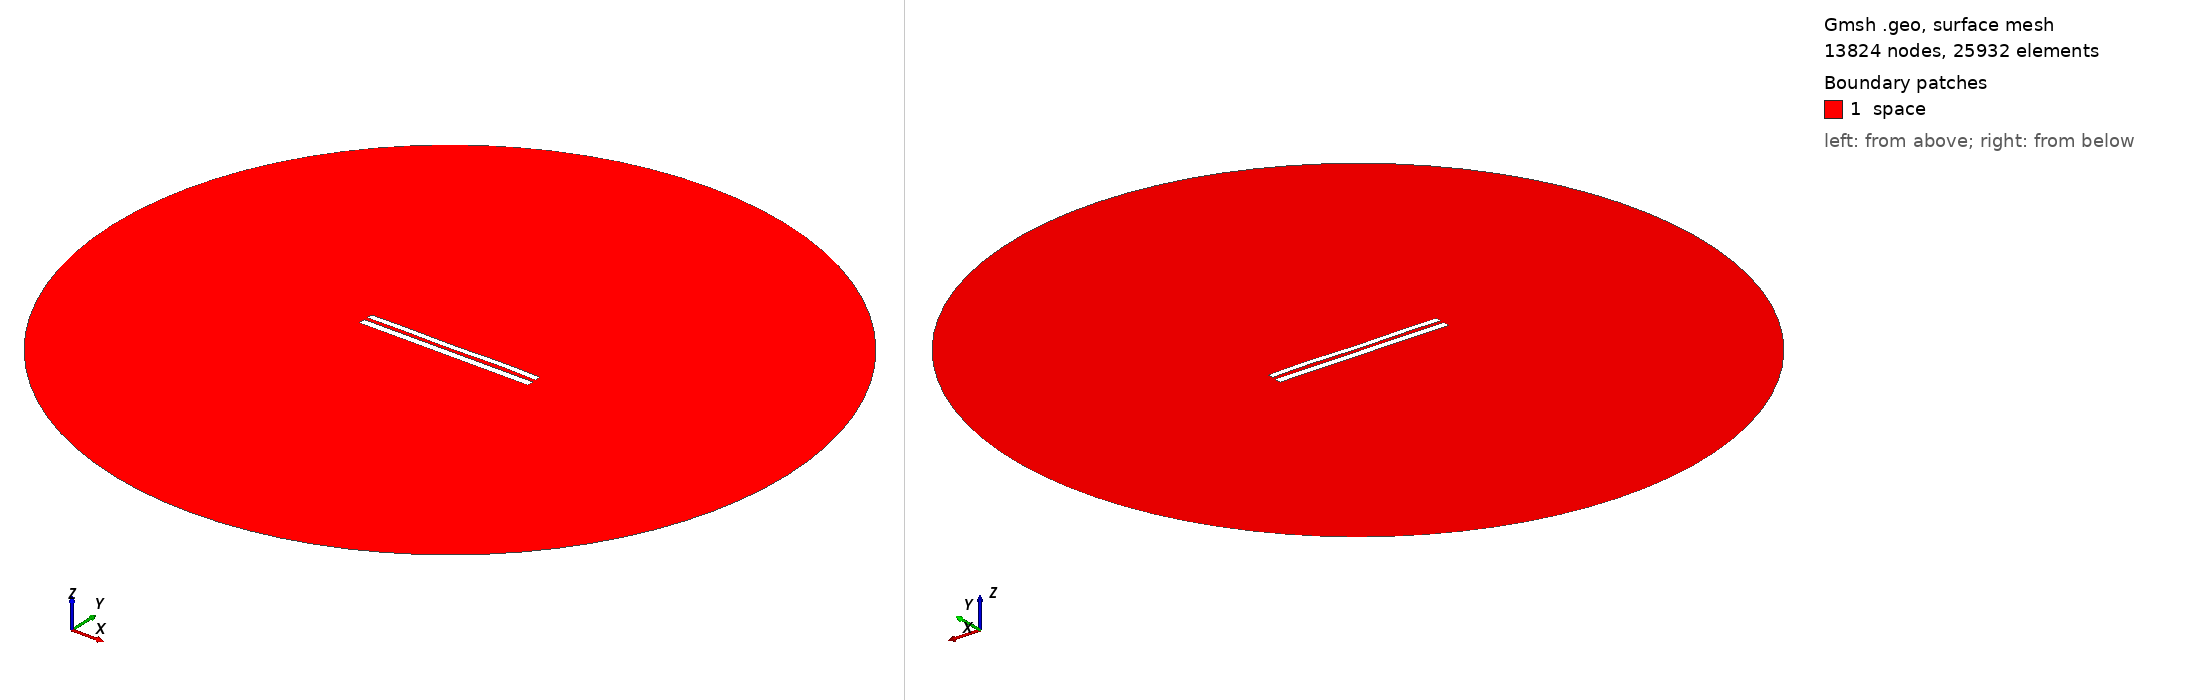

Gmsh geometry script, surface-meshed: 13824 nodes, 25932 surface elements. Boundary patches (legend numbers): 1 space. Left view from above one corner, right view from below the opposite corner. Legend entries are the model's physical surfaces. The drawing asked Gmsh for element sizes between 1% and 20% of the model's largest extent; the script's own settings can give other sizes.

=== 8060.geo (drawn) ===
//---------------------------------------
// Geometry kernel
//---------------------------------------

SetFactory("OpenCASCADE");



//---------------------------------------
// Parameters of the geometry
//---------------------------------------

// Overetch of the upper plate
overetch = 0.25;

// Distance between the plates
distance = 2.0;

// Discretization over the x axis (for the deformation)
nx = 50; 

// Length of the plate
L = 100 - overetch; 

// Number of modes
n = 4; 

// 1st mode coefficient
coeff(1) = 0.15;
beta(1) = 0.596864 * 3.1415926535 / L;

// 2nd mode coefficient
coeff(2) = 0.0;
beta(2) = 1.49418 * 3.1415926535 / L;

// 3rd mode coefficient
coeff(3) = -0.075;
beta(3) = 2.50025 * 3.1415926535 / L;

// 4th mode coefficient
coeff(4) = 0.15;
beta(4) = 3.49999 * 3.1415926535 / L;



//---------------------------------------
// Upper plate (deformed rectangle)
//---------------------------------------

// Coordiantes of the upper plate
xmin = -50;
xmax = 50 - overetch;

// Height of the upper plate
yheight = 4 - 2 * overetch;

// Indexes of the points
UpperID[] = {};
LowerID[] = {};
LeftID[] = {};
RightID[] = {};

// Point index
p = 1;

// Horizontal edges
For i In {1:nx}
    x = xmin + (i-1)*(xmax - xmin)/(nx-1);

    y_bottom = distance / 2 + overetch;
    For j In {1:n}
        C = (Cosh(beta(j)*L) + Cos(beta(j)*L)) / (Sinh(beta(j)*L) + Sin(beta(j)*L));
        y_bottom  = y_bottom + coeff(j) * (Cosh(beta(j)*(x+50)) - Cos(beta(j)*(x+50)) - C * (Sinh(beta(j)*(x+50)) - Sin(beta(j)*(x+50))));
    EndFor

    y_top = y_bottom + yheight;

    Point(p) = {x, y_top, 0, 1.0};
    UpperID[i] = p;
    p = p + 1;

    Point(p) = {x, y_bottom, 0, 1.0};
    LowerID[i] = p;
    p = p + 1;
EndFor

// Create point lists
UpperPts[] = {}; LowerPts[] = {};
For i In {1:nx}
  UpperPts[] += {UpperID[i]};
  LowerPts[] += {LowerID[i]};
EndFor

// Build splines
Spline(1) = {UpperPts[]};
Spline(2) = {LowerPts[]};
Line(3) = {LowerPts[nx-1], UpperPts[nx-1]};
Line(4) = {LowerPts[0], UpperPts[0]};

// Build the plane surface
Curve Loop(1) = {2, 3, -1, -4};
Plane Surface(1) = {1};



//---------------------------------------
// Lower plate (rectangle)
//---------------------------------------

// Vertices
Point(1001) = {-50, -1, 0, 1.0};
Point(1002) = { 50, -1, 0, 1.0};
Point(1003) = { 50,  -5, 0, 1.0};
Point(1004) = {-50,  -5, 0, 1.0};

// Edges
Line(5) = {1001, 1002};
Line(6) = {1002, 1003};
Line(7) = {1003, 1004};
Line(8) = {1004, 1001};

// Plane surface
Line Loop(2) = {5, 6, 7, 8};
Plane Surface(2) = {2}; 



//---------------------------------------
// Outer (fictious) boundary
//---------------------------------------

// Points
Point(1005) = {0, 0, 0};       // Center
Point(1006) = {200, 0, 0};     // Start point
Point(1007) = {0, 200, 0};     // 90 degrees
Point(1008) = {-200, 0, 0};    // 180 degrees
Point(1009) = {0, -200, 0};    // 270 degrees

// Circle arcs (each needs start, center, end)
Circle(9) = {1006, 1005, 1007};
Circle(10) = {1007, 1005, 1008};
Circle(11) = {1008, 1005, 1009};
Circle(12) = {1009, 1005, 1006};

// Plane surface for the entire domain
Curve Loop(3) = {9, 10, 11, 12};
Surface(3) = {3};

// Subtract the plates from the whole domain to obtain the actual domain where we want to solve the equations
BooleanDifference{ Surface{3}; Delete; }{ Surface{1}; Surface{2}; Delete; }




//---------------------------------------
// Transfinite Lines/Curves
//---------------------------------------

// Set the number of points on the boundaries
r = 7;

// Plates
Transfinite Curve {1, 2} = 50*r Using Progression 1;
Transfinite Curve {3, 4} = 2*r Using Progression 1;
Transfinite Line {5, 7} = 50*r Using Progression 1;
Transfinite Line {6, 8} = 2*r Using Progression 1;

// Outer boundary
Transfinite Line {9, 10, 11, 12} = 20 Using Progression 1;



//---------------------------------------
// Physical groups
//---------------------------------------                

// Physical curves (boundaries)
Physical Line("force_segment", 10) = {2};
Physical Line("upper_plate", 11) = {1, 3, 4};
Physical Line("lower_plate", 12) = {5, 6, 7, 8};
Physical Line("boundary", 20) = {9, 10, 11, 12};

// Physical Surfaces
Physical Surface("space", 30) = {3};



//---------------------------------------
// 6. Generate the Mesh
//---------------------------------------

// 2D mesh generation
Mesh 2;
